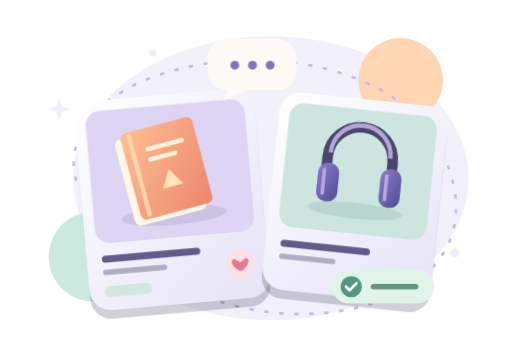
t = 0.00 s
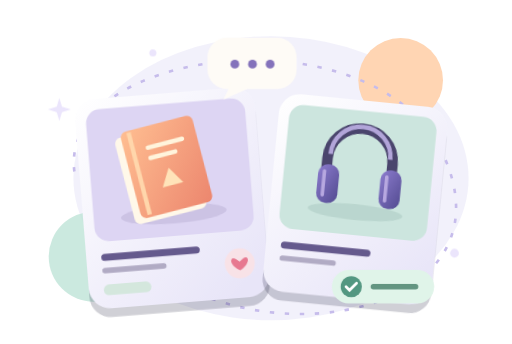
t = 0.63 s
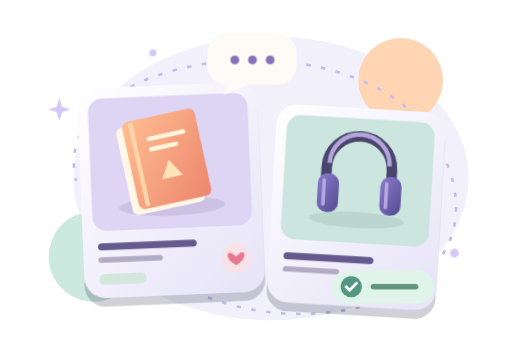
t = 1.88 s
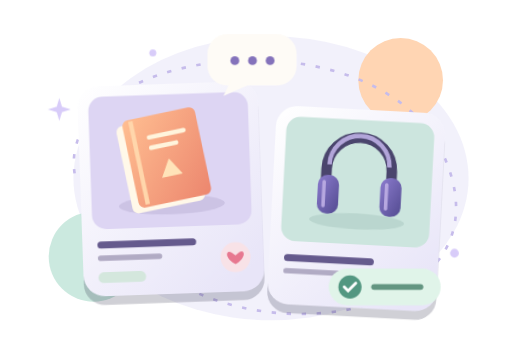
t = 2.50 s
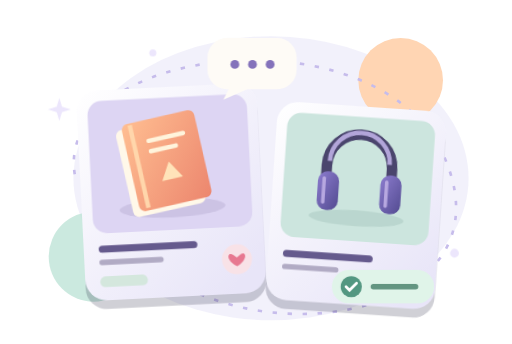
t = 3.44 s
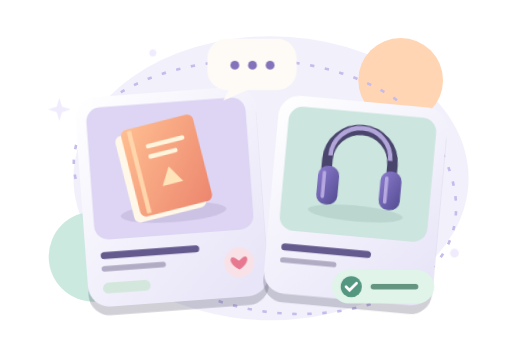
t = 4.13 s

The animated SVG that drew these frames (rendered in a browser with its animation timeline set to each time). Animation: 6 CSS @keyframes rules; one cycle of 5.00 s, repeats indefinitely.

<svg xmlns="http://www.w3.org/2000/svg" viewBox="0 0 580 390" role="img" aria-label="Kitap ve kulaklık ilanları arasında öğrenci alışverişi">
<defs><linearGradient id="paper" x2=".8" y2="1"><stop stop-color="#fff"/><stop offset="1" stop-color="#e8e5f8"/></linearGradient><linearGradient id="book" x2="1" y2="1"><stop stop-color="#ffbe91"/><stop offset="1" stop-color="#ec866e"/></linearGradient><linearGradient id="screen" x2="1" y2="1"><stop stop-color="#8c7cce"/><stop offset="1" stop-color="#534b91"/></linearGradient></defs>
<style>.books{animation:books 5s ease-in-out infinite;transform-origin:194px 191px}.music{animation:music 5s ease-in-out infinite;transform-origin:405px 206px}.chat{animation:chat 4s ease-in-out infinite}.check{animation:check 3s ease-in-out infinite;transform-origin:414px 322px}.route{stroke-dasharray:5 12;animation:route 3s linear infinite}.spark{animation:spark 4s ease-in-out infinite}@keyframes books{0%,100%{transform:translateY(5px) rotate(-5deg)}50%{transform:translateY(-7px) rotate(-2deg)}}@keyframes music{0%,100%{transform:translateY(-5px) rotate(6deg)}50%{transform:translateY(7px) rotate(3deg)}}@keyframes chat{0%,100%{transform:translateY(0)}50%{transform:translateY(-6px)}}@keyframes check{0%,75%,100%{transform:scale(1)}85%{transform:scale(1.1)}}@keyframes route{to{stroke-dashoffset:-51}}@keyframes spark{0%,100%{opacity:.35}50%{opacity:1}}@media(prefers-reduced-motion:reduce){.books,.music,.chat,.check,.route,.spark{animation:none}}</style>
<ellipse cx="307" cy="202" rx="224" ry="161" fill="#aaa0e4" opacity=".15"/><circle cx="454" cy="91" r="48" fill="#ffd5b3"/><circle cx="106" cy="291" r="51" fill="#bfe4d7" opacity=".8"/><path class="route" d="M86 205C49 54 426 5 503 177S317 407 179 307" fill="none" stroke="#c6bceb" stroke-width="3"/>
<g class="books"><rect x="90" y="112" width="205" height="238" rx="24" fill="#171833" opacity=".2"/><rect x="90" y="102" width="205" height="238" rx="24" fill="url(#paper)"/><rect x="102" y="114" width="181" height="150" rx="16" fill="#ddd5f3"/><ellipse cx="193" cy="239" rx="60" ry="11" fill="#988cb9" opacity=".25"/><g transform="rotate(-10 189 191)"><rect x="140" y="140" width="84" height="101" rx="7" fill="#fff8e9"/><rect x="148" y="135" width="84" height="101" rx="7" fill="url(#book)"/><path d="M158 137v96" stroke="#ffd6ab" stroke-width="5"/><path d="M175 159h40m-40 12h29" stroke="#fff4dc" stroke-width="5" stroke-linecap="round"/><path d="m180 207 12-20 12 20Z" fill="#ffe3b9"/></g><rect x="107" y="278" width="112" height="8" rx="4" fill="#655a8d"/><rect x="107" y="294" width="73" height="6" rx="3" fill="#b1abc4"/><rect x="107" y="313" width="54" height="12" rx="6" fill="#d4e7dd"/><circle cx="263" cy="301" r="17" fill="#f8e2e7"/><path d="M263 309c-14-8-10-18-4-13l4 3 4-3c6-5 10 5-4 13" fill="#e77890"/></g>
<g class="music"><rect x="309" y="127" width="192" height="225" rx="24" fill="#171833" opacity=".2"/><rect x="309" y="117" width="192" height="225" rx="24" fill="url(#paper)"/><rect x="321" y="129" width="168" height="141" rx="16" fill="#cce5de"/><ellipse cx="406" cy="244" rx="54" ry="9" fill="#749c92" opacity=".2"/><path d="M369 218v-32a37 37 0 0 1 74 0v32" fill="none" stroke="#4a456d" stroke-width="12" stroke-linecap="round"/><path d="M372 181a34 34 0 0 1 68 0" fill="none" stroke="#b2a5d9" stroke-width="5"/><rect x="360" y="193" width="24" height="44" rx="11" fill="url(#screen)"/><rect x="431" y="193" width="24" height="44" rx="11" fill="url(#screen)"/><path d="M367 201v27m71-27v27" stroke="#b7a8e0" stroke-width="4" stroke-linecap="round"/><rect x="326" y="285" width="102" height="8" rx="4" fill="#655a8d"/><rect x="326" y="301" width="64" height="6" rx="3" fill="#b1abc4"/></g>
<g class="chat"><rect x="235" y="44" width="101" height="58" rx="22" fill="#fefbf6"/><path d="m263 94-10 20 27-12" fill="#fefbf6"/><circle cx="266" cy="74" r="5" fill="#8472bb"/><circle cx="286" cy="74" r="5" fill="#8472bb"/><circle cx="306" cy="74" r="5" fill="#8472bb"/></g><g class="check"><rect x="376" y="306" width="116" height="38" rx="19" fill="#e0f4e9"/><circle cx="398" cy="325" r="12" fill="#539781"/><path d="m392 325 4 4 8-8" fill="none" stroke="white" stroke-width="3" stroke-linecap="round"/><rect x="420" y="322" width="54" height="6" rx="3" fill="#639581"/></g><g class="spark" fill="#d5c8f9"><path d="m67 111 3 10 10 3-10 3-3 10-3-10-10-3 10-3Z"/><circle cx="515" cy="287" r="5"/><circle cx="173" cy="60" r="4"/></g></svg>
